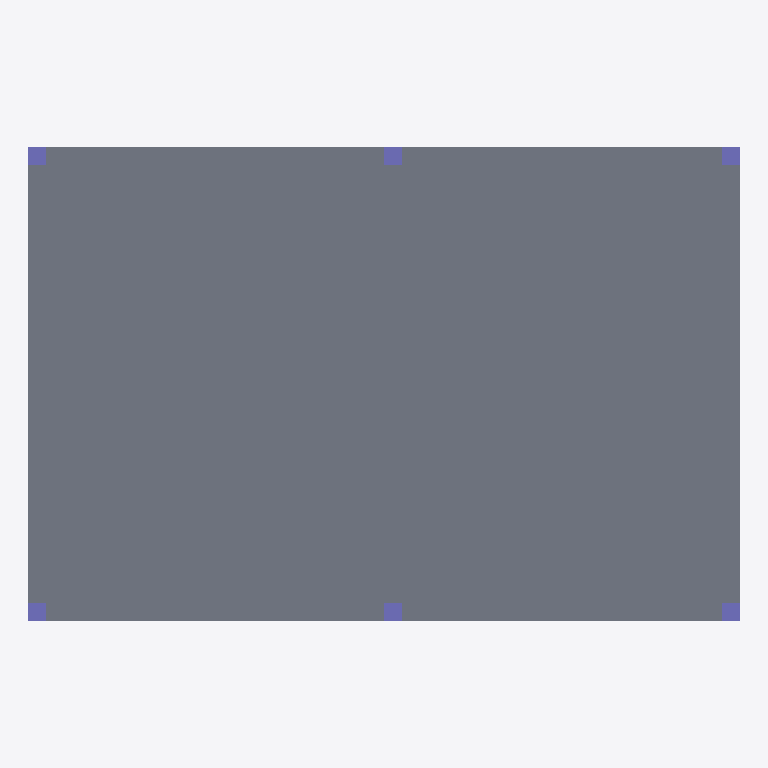
Plan cut of the same IFC building model at storey 'Level 0' (level 0.00 m, cut at 1.40 m), seen from above with north up, elements coloured by IFC class (only those large enough to see are counted): 6 columns (violet), 1 slab (grey). Cut surfaces are drawn darker.
Extent 12.0 m × 8.0 m × 3.5 m (x, y, z). Storeys (2): Level 0 at 0.00 m; Level 1 at 3.20 m. Elements (8): 6 IfcColumn, 2 IfcSlab.

HEADER;
FILE_DESCRIPTION(('ViewDefinition [DesignTransferView]'),'2;1');
FILE_NAME('NoCoast demo turn 2','2026-09-26T00:00:00',('NoCoast agent'),('NoCoast-AEC'),'make-fixtures','make-fixtures','');
FILE_SCHEMA(('IFC4'));
ENDSEC;
DATA;
#12=IFCPROJECT('3B6J2AoeeV7K_2PVibYxiA',$,'NoCoast demo turn 2',$,$,$,$,(#5),#11);
#16=IFCSITE('2hV5iU$yEuRH8p2McWprZM',$,'Site',$,$,#15,$,$,.ELEMENT.,$,$,$,$,$);
#20=IFCBUILDING('1ssTPOOsrvBERVEwXor$n0',$,'Building',$,$,#19,$,$,.ELEMENT.,$,$,$);
#26=IFCBUILDINGSTOREY('0FOkRd0pYqXdtWXqUp7jnK',$,'Level 0',$,$,#25,$,$,.ELEMENT.,0.0);
#30=IFCBUILDINGSTOREY('2DOParrINcRXA3rXTlm4Sw',$,'Level 1',$,$,#29,$,$,.ELEMENT.,3.2);
#45=IFCSLAB('2eQ3kgcK7fRaxFv9Ut9TNr',$,'Ground slab',$,$,#34,#44,$,.FLOOR.);
#94=IFCCOLUMN('0COH4jB$WNXRftCi_b26NQ',$,'Column A2',$,$,#86,#93,$,.COLUMN.);
#78=IFCCOLUMN('2HzjnrrvsgUAhtTWcDE7hW',$,'Column A1',$,$,#67,#77,$,.COLUMN.);
#126=IFCCOLUMN('00iIAQr55UKlGgQg5vHUzU',$,'Column B2',$,$,#118,#125,$,.COLUMN.);
#110=IFCCOLUMN('1U6mYmBUciP9ovfZZew_3D',$,'Column B1',$,$,#102,#109,$,.COLUMN.);
#142=IFCCOLUMN('1OE3lFiRzZsfL8DMJM1WLX',$,'Column C1',$,$,#134,#141,$,.COLUMN.);
#158=IFCCOLUMN('0e6SwwNFjgI6MGOjwq3q4q',$,'Column C2',$,$,#150,#157,$,.COLUMN.);
ENDSEC;
